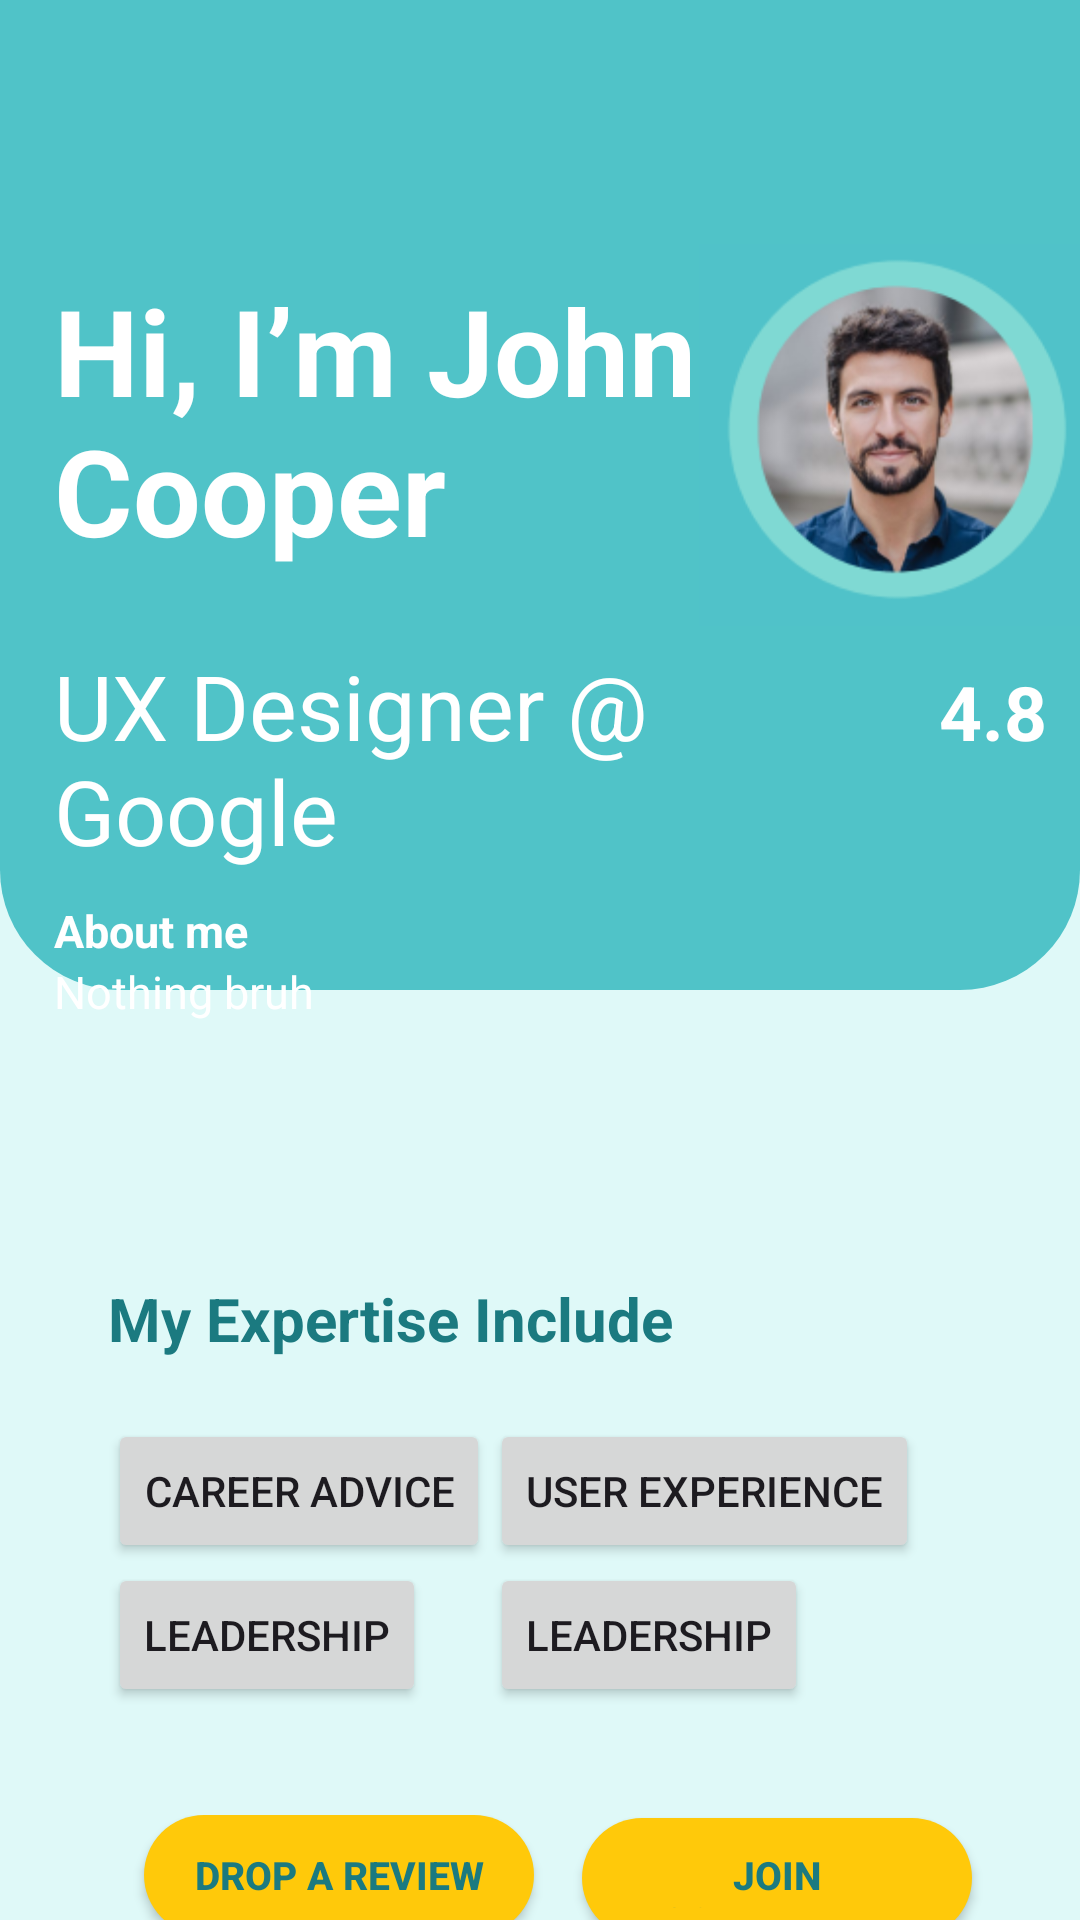

Layout XML and referenced resources for this Android screen:
<!-- AndroidManifest.xml: application theme Theme.I210566 -->
<!-- res/layout/activity_mentor_profile.xml -->
<?xml version="1.0" encoding="utf-8"?>
<androidx.constraintlayout.widget.ConstraintLayout xmlns:android="http://schemas.android.com/apk/res/android"
    xmlns:app="http://schemas.android.com/apk/res-auto"
    xmlns:tools="http://schemas.android.com/tools"
    android:layout_width="match_parent"
    android:layout_height="match_parent"
    tools:context=".MentorProfile">


    
    <View
        android:id="@+id/lightblueBackground"
        android:layout_width="match_parent"
        android:layout_height="350dp"
        android:background="@drawable/another_light_blue_flat"
        app:layout_constraintBottom_toBottomOf="parent"
        app:layout_constraintVertical_bias="1.0"
        tools:layout_editor_absoluteX="50dp" />

    
    <View
        android:id="@+id/blueBackground"
        android:layout_width="match_parent"
        android:layout_height="0dp"
        android:layout_marginBottom="310dp"
        android:background="@drawable/corners_from_bottom"
        app:layout_constraintBottom_toBottomOf="parent"
        tools:layout_editor_absoluteX="16dp" />




    <RelativeLayout
        android:layout_width="match_parent"
        android:layout_height="wrap_content"
        tools:ignore="MissingConstraints">

        <LinearLayout
            android:layout_width="match_parent"
            android:layout_height="wrap_content"
            android:orientation="horizontal"
            android:layout_marginTop="70dp"
            android:layout_marginStart="18dp">

            <TextView
                android:id="@+id/NameID"
                android:layout_width="215dp"
                android:layout_height="100dp"
                android:layout_marginTop="20dp"
                android:text="@string/HIjohncooper"
                android:textSize="40sp"
                android:textStyle="bold"
                android:textColor="@color/white" />

            <ImageView
                android:id="@+id/imageViewPfp"
                android:layout_width="137dp"
                android:layout_height="150dp"
                android:layout_gravity="center_vertical"
                android:src="@drawable/cooperpfp" />




        </LinearLayout>

        <LinearLayout
            android:layout_width="match_parent"
            android:layout_height="wrap_content"
            android:orientation="horizontal"
            android:layout_marginTop="215dp"
            android:layout_marginStart="18dp">

            <TextView
                android:id="@+id/DescriptionID"
                android:layout_width="215dp"
                android:layout_height="100dp"
                android:text="@string/UXDesignerGoogle"
                android:textSize="30sp"
                android:textColor="@color/white" />

                <ImageView
                    android:layout_width="25dp"
                    android:layout_height="25dp"
                    android:layout_marginTop="5dp"
                    android:layout_marginStart="50dp"
                    android:src="@drawable/star" />

                <TextView
                    android:layout_width="wrap_content"
                    android:layout_height="wrap_content"
                    android:text="4.8"
                    android:textSize="25sp"
                    android:textColor="@color/white"
                    android:textStyle="bold"
                    android:layout_marginStart="5dp"
                    />

        </LinearLayout>

        <LinearLayout
            android:layout_width="match_parent"
            android:layout_height="wrap_content"
            android:orientation="vertical"
            android:layout_marginStart="18dp">

            <TextView
                android:id="@+id/aboutmeID"
                android:layout_width="wrap_content"
                android:layout_height="wrap_content"
                android:layout_marginTop="300dp"
                android:text="@string/Aboutme"
                android:textSize="15sp"
                android:textStyle="bold"
                android:textColor="@color/white" />

            <TextView
                android:id="@+id/passnionateaboutID"
                android:layout_width="350dp"
                android:layout_height="wrap_content"
                android:text="Nothing bruh"
                android:textColor="@color/white"
                android:textSize="15sp" />


        </LinearLayout>


        <LinearLayout
            android:layout_width="match_parent"
            android:layout_height="wrap_content"
            android:orientation="vertical"
            android:layout_marginStart="20dp"
            android:layout_marginTop="410dp"
            android:padding="16dp">

            <TextView
                android:id="@+id/ExpertiseID"
                android:layout_width="wrap_content"
                android:layout_height="wrap_content"
                android:text="@string/MyExpertise"
                android:textColor="@color/Dark_teal"
                android:textStyle="bold"
                android:textSize="20sp"/>

            <GridLayout
                android:layout_width="wrap_content"
                android:layout_height="wrap_content"
                android:alignmentMode="alignMargins"
                android:columnCount="2"
                android:rowCount="2"
                android:layout_marginTop="20dp"
                android:gravity="center">

                <androidx.appcompat.widget.AppCompatButton
                    android:id="@+id/careeradviceID"
                    android:text="@string/CareerAdvice" />

                <androidx.appcompat.widget.AppCompatButton
                    android:id="@+id/useexperiencedesignID"
                    android:text="@string/UserExperience" />

                <androidx.appcompat.widget.AppCompatButton
                    android:id="@+id/leadershipID"
                    android:text="@string/Leadership" />

                <androidx.appcompat.widget.AppCompatButton
                    android:id="@+id/prototypingID"
                    android:text="@string/Leadership" />






            </GridLayout>

        </LinearLayout>




        <LinearLayout
            android:layout_width="match_parent"
            android:layout_height="wrap_content"
            android:orientation="horizontal"
            android:layout_marginTop="605dp"
            android:layout_marginStart="30dp"
            xmlns:android="http://schemas.android.com/apk/res/android">

            <androidx.appcompat.widget.AppCompatButton
                android:id="@+id/dropreviewID"
                android:layout_width="130dp"
                android:layout_height="40dp"
                android:textSize="13sp"
                android:layout_marginStart="18dp"
                android:background="@drawable/yellowbuttonbackground"
                android:text="@string/Dropreview"
                android:textStyle="bold"
                android:textColor="@color/Dark_teal" />

            <androidx.appcompat.widget.AppCompatButton
                android:id="@+id/joincommunityID"
                android:layout_width="130dp"
                android:layout_height="40dp"
                android:textSize="13sp"
                android:layout_marginStart="16dp"
                android:background="@drawable/yellowbuttonbackground"
                android:text="@string/JoinCommunity"
                android:textStyle="bold"
                android:textColor="@color/Dark_teal" />


        </LinearLayout>



        <androidx.appcompat.widget.AppCompatButton
            android:id="@+id/BookButton"
            android:layout_width="310dp"
            android:layout_height="50dp"
            android:layout_marginStart="24dp"
            android:layout_marginTop="660dp"
            android:background="@drawable/verify_button_bg_squircle_input"
            android:text="@string/BookaSession"
            android:textColor="@color/white" />


</RelativeLayout>






</androidx.constraintlayout.widget.ConstraintLayout>
<!-- resources referenced by this layout -->
<resources>
  <color name="Dark_teal">#1B7A80</color>
  <color name="white">#FFFFFFFF</color>
  <!-- drawable another_light_blue_flat (drawable) -->
  <shape xmlns:android="http://schemas.android.com/apk/res/android">
      <solid android:color="#DFF9F8" />
      <corners
          android:topLeftRadius="0dp"
          android:topRightRadius="0dp"/>
  </shape>
  <!-- drawable cooperpfp: png bitmap (drawable, 188614 bytes) -->
  <!-- drawable corners_from_bottom (drawable) -->
  <shape xmlns:android="http://schemas.android.com/apk/res/android">
      <solid android:color="@color/tealish" />
      <corners
          android:bottomLeftRadius="40dp"
          android:bottomRightRadius="40dp"/>
  </shape>
  <!-- drawable verify_button_bg_squircle_input (drawable) -->
  <?xml version="1.0" encoding="utf-8"?>
  <shape xmlns:android="http://schemas.android.com/apk/res/android">
      <solid android:color="@color/Dark_teal"/>
      <corners android:radius="12dp"/> 
      <padding android:left="10dp" android:top="10dp" android:right="10dp" android:bottom="10dp"/> 
  </shape>
  <!-- drawable yellowbuttonbackground (drawable) -->
  <?xml version="1.0" encoding="utf-8"?>
  <shape xmlns:android="http://schemas.android.com/apk/res/android">
      <solid android:color="#FFC90A"/>
      <corners android:radius="50dp"/> 
      <padding android:left="10dp" android:top="10dp" android:right="10dp" android:bottom="10dp"/> 
  </shape>
  <string name="Aboutme">About me</string>
  <string name="BookaSession">Book a Session</string>
  <string name="CareerAdvice">Career Advice</string>
  <string name="Dropreview">Drop a review</string>
  <string name="HIjohncooper">Hi, I’m John Cooper</string>
  <string name="JoinCommunity">Join Community</string>
  <string name="Leadership">Leadership</string>
  <string name="MyExpertise">My Expertise Include</string>
  <string name="UXDesignerGoogle">UX Designer @ Google</string>
  <string name="UserExperience">User Experience</string>
  <style name="Theme.I210566" parent="Base.Theme.I210566" />
  <color name="tealish">#50C3C8</color>
  <style name="Base.Theme.I210566" parent="Theme.Material3.DayNight.NoActionBar">
          
          
      </style>
</resources>
